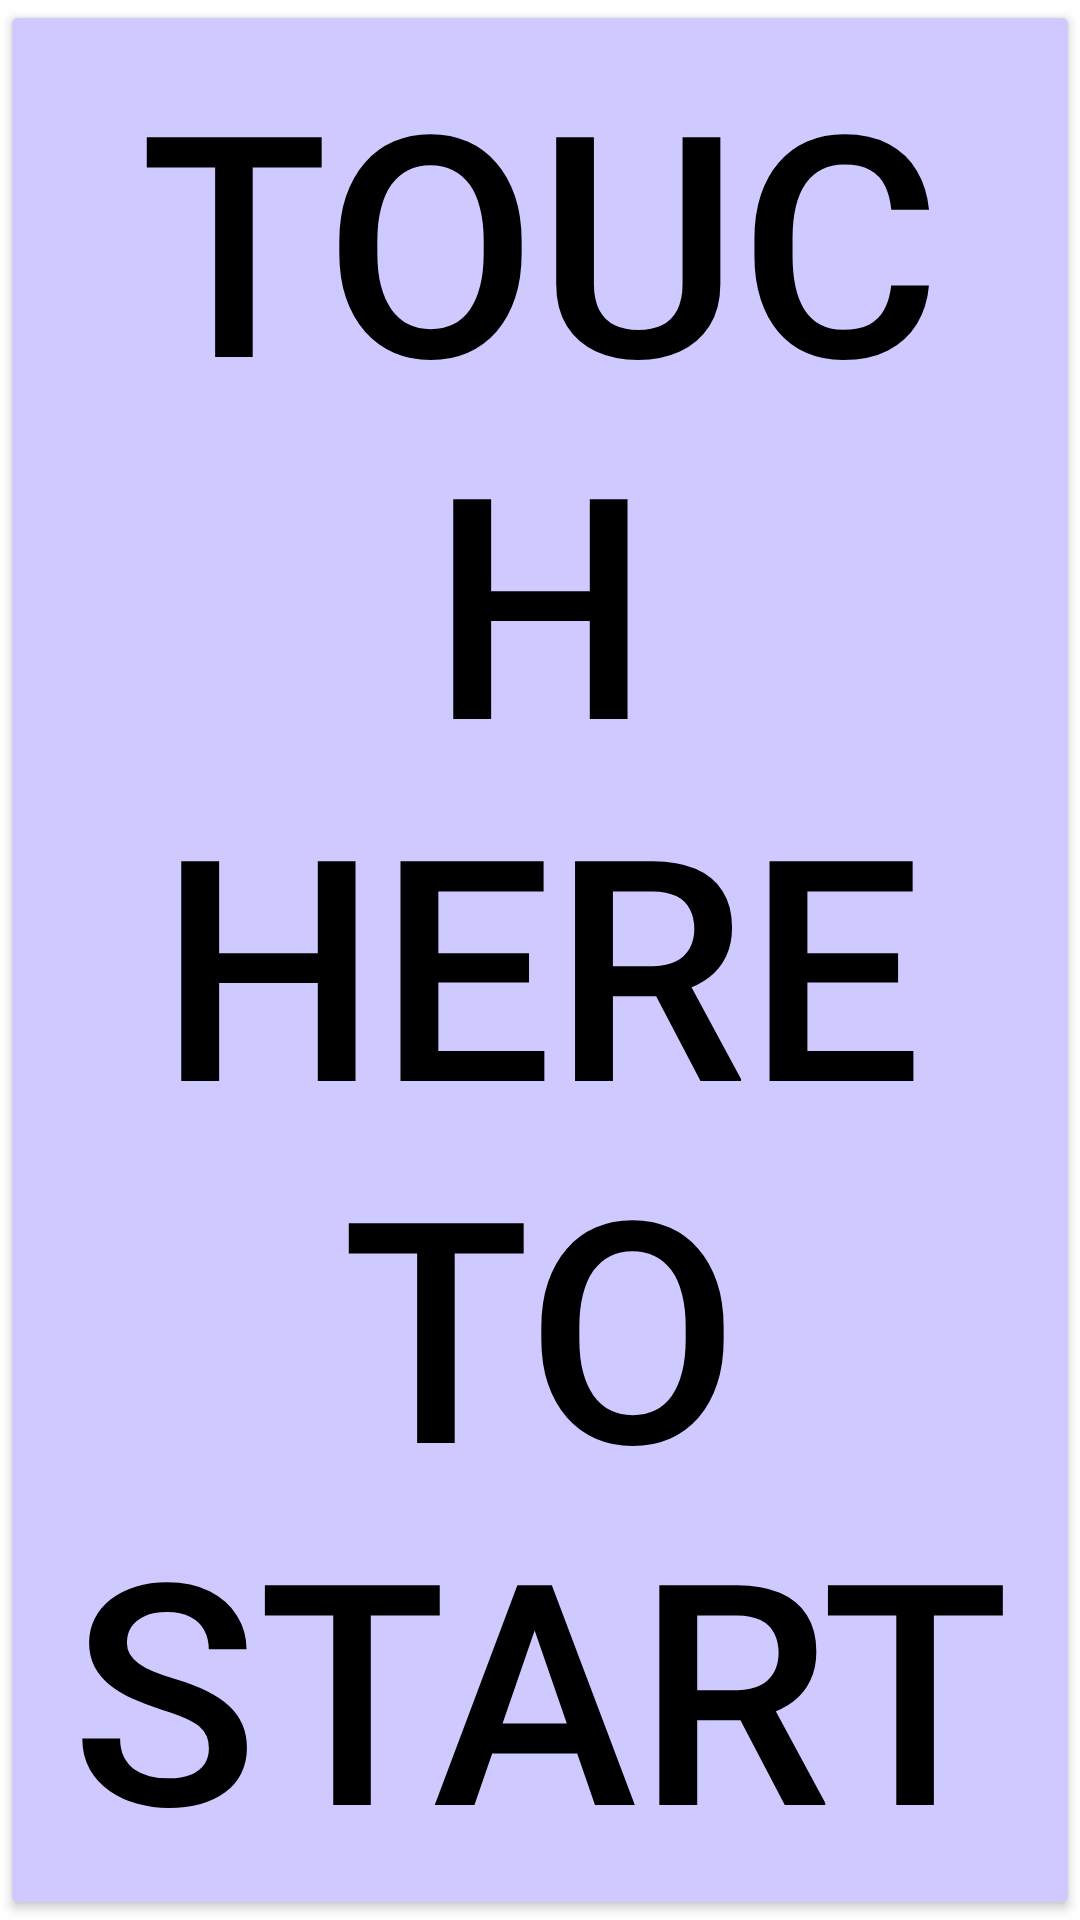

Layout XML and referenced resources for this Android screen:
<!-- AndroidManifest.xml: application theme Theme.partyholicTheme -->
<!-- res/layout/activity_permissions.xml -->
<?xml version="1.0" encoding="utf-8"?>
<androidx.constraintlayout.widget.ConstraintLayout xmlns:android="http://schemas.android.com/apk/res/android"
    xmlns:app="http://schemas.android.com/apk/res-auto"
    xmlns:tools="http://schemas.android.com/tools"
    android:layout_width="match_parent"
    android:layout_height="match_parent"
    tools:context=".MainActivity">

    <Button
        android:id="@+id/button_start"
        android:visibility="visible"
        android:layout_width="match_parent"
        android:layout_height="match_parent"
        android:onClick="onClickStart"
        app:backgroundTint="#CEC9FF"
        android:textColor="@color/black"
        android:textSize="15dp"
        android:autoSizeTextType="uniform"
        android:gravity="center_horizontal"
        android:text="touch here to start"
        />

</androidx.constraintlayout.widget.ConstraintLayout>
<!-- resources referenced by this layout -->
<resources>
  <style name="Theme.partyholicTheme" parent="Theme.MaterialComponents.DayNight.DarkActionBar">
          
          <item name="colorPrimary">@color/purple_500</item>
          <item name="colorPrimaryVariant">@color/purple_700</item>
          <item name="colorOnPrimary">@color/white</item>
          
          <item name="colorSecondary">@color/teal_200</item>
          <item name="colorSecondaryVariant">@color/teal_700</item>
          <item name="colorOnSecondary">@color/black</item>
          
          <item name="android:statusBarColor" tools:targetApi="l">?attr/colorPrimaryVariant</item>
          
      </style>
  <!-- not gathered from this repository: default colours our renderer supplied (Android Studio template values) -->
  <color name="purple_500">#FF6200EE</color>
  <color name="purple_700">#FF3700B3</color>
  <color name="teal_200">#FF03DAC5</color>
  <color name="teal_700">#FF018786</color>
  <color name="black">#FF000000</color>
  <color name="white">#FFFFFFFF</color>
</resources>
